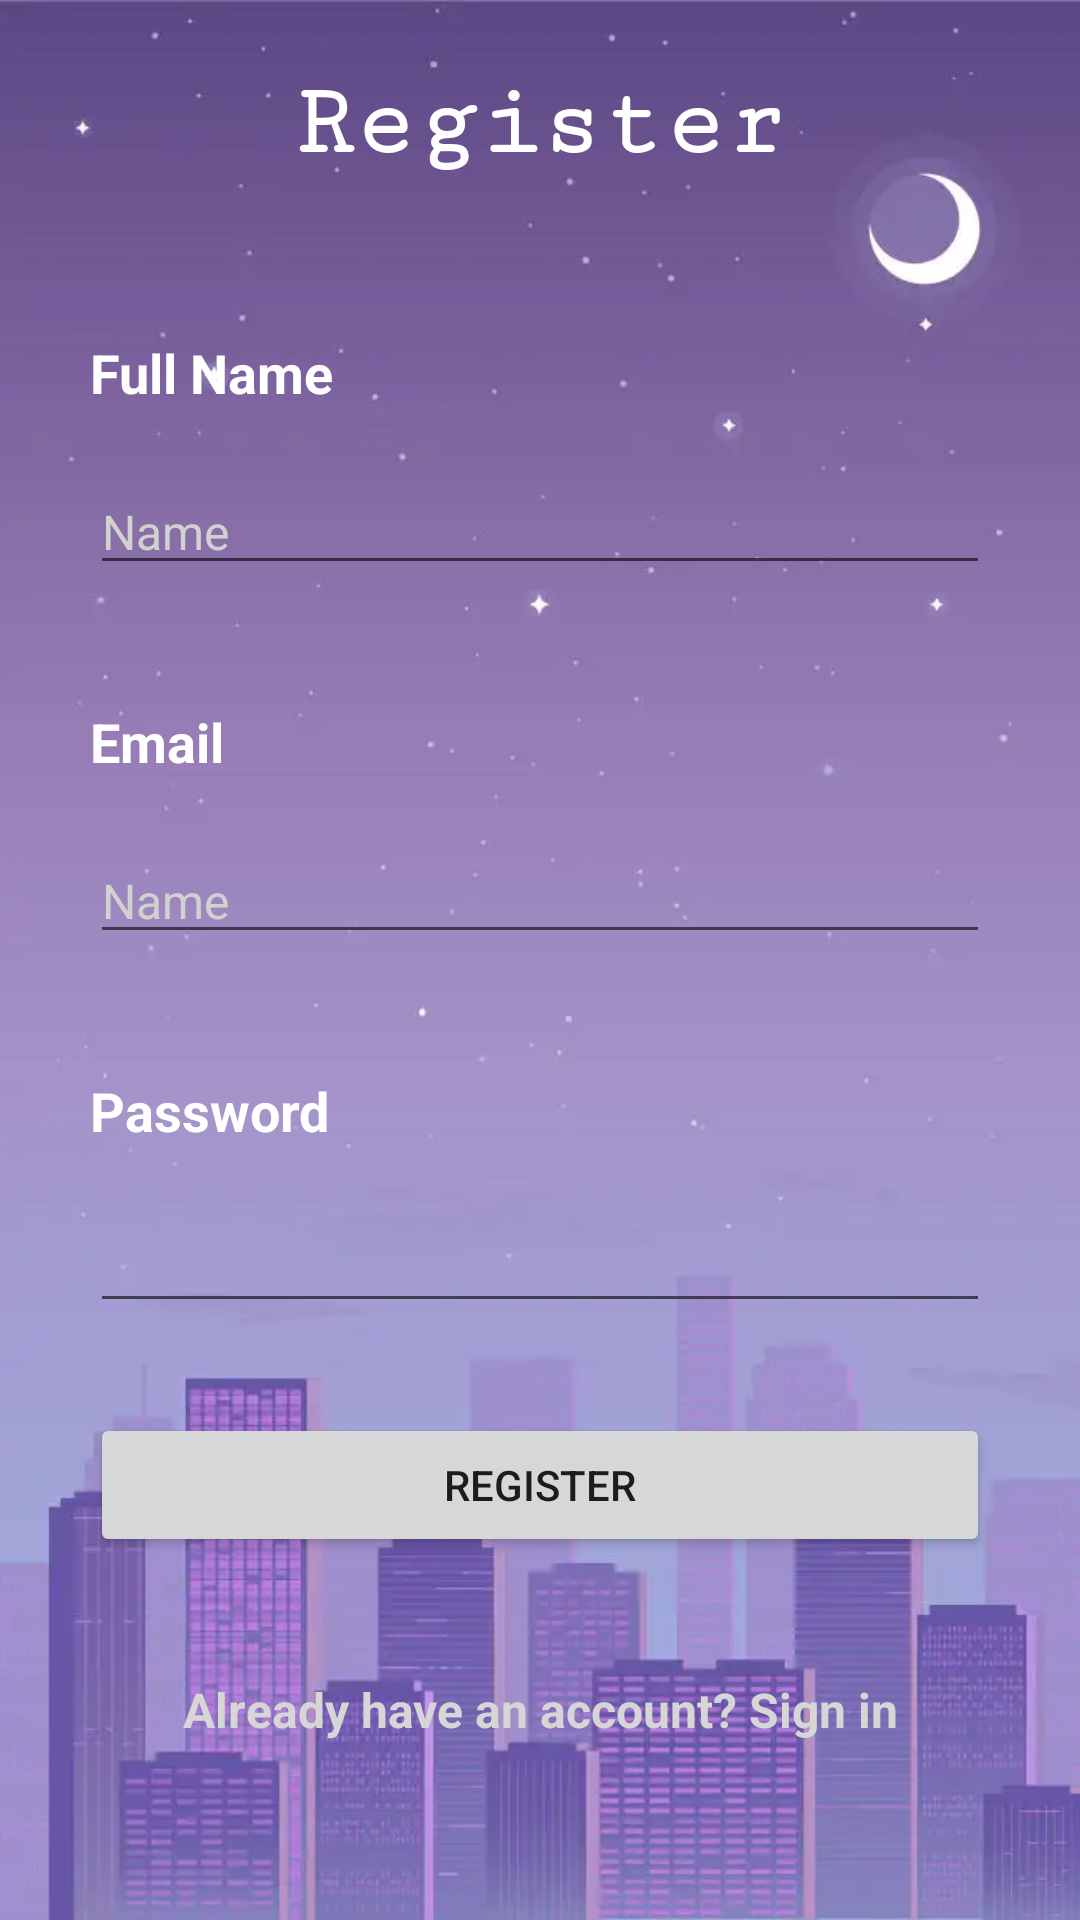

Reconstruct the res/layout file that produces this screen, plus the resources it refers to.
<!-- AndroidManifest.xml: application theme Theme.PatientTracking -->
<!-- res/layout/register.xml -->
<?xml version="1.0" encoding="utf-8"?>
<LinearLayout xmlns:android="http://schemas.android.com/apk/res/android"
    xmlns:app="http://schemas.android.com/apk/res-auto"
    xmlns:tools="http://schemas.android.com/tools"
    android:layout_width="match_parent"
    android:layout_height="match_parent"
    android:background="@drawable/bg"
    android:orientation="vertical"
    android:padding="10dp"
    tools:context=".Register">

    <androidx.constraintlayout.widget.ConstraintLayout
        android:layout_width="match_parent"
        android:layout_height="match_parent"
        android:layout_weight="9">

        <TextView
            android:id="@+id/textView2"
            android:layout_width="wrap_content"
            android:layout_height="wrap_content"
            android:fontFamily="serif-monospace"
            android:text="Register"
            android:textColor="#FFFFFF"
            android:textSize="34sp"
            android:textStyle="bold"
            app:layout_constraintBottom_toBottomOf="parent"
            app:layout_constraintEnd_toEndOf="parent"
            app:layout_constraintStart_toStartOf="parent"
            app:layout_constraintTop_toTopOf="parent" />
    </androidx.constraintlayout.widget.ConstraintLayout>

    <androidx.constraintlayout.widget.ConstraintLayout
        android:layout_width="match_parent"
        android:layout_height="match_parent"
        android:layout_weight="1">

        <ScrollView
            android:layout_width="match_parent"
            android:layout_height="match_parent"
            android:layout_margin="20dp"
            app:layout_constraintBottom_toBottomOf="parent"
            app:layout_constraintEnd_toEndOf="parent"
            app:layout_constraintStart_toStartOf="parent"
            app:layout_constraintTop_toTopOf="parent">

            <LinearLayout
                android:layout_width="match_parent"
                android:layout_height="wrap_content"
                android:orientation="vertical" >

                <TextView
                    android:id="@+id/textView3"
                    android:layout_width="match_parent"
                    android:layout_height="wrap_content"
                    android:layout_marginTop="20dp"
                    android:layout_marginBottom="10dp"
                    android:text="Full Name"
                    android:textColor="#FFFFFF"
                    android:textSize="18sp"
                    android:textStyle="bold" />

                <EditText
                    android:id="@+id/editTextTextPersonName"
                    android:layout_width="match_parent"
                    android:layout_height="wrap_content"
                    android:layout_marginTop="10dp"
                    android:layout_marginBottom="20dp"
                    android:ems="10"
                    android:inputType="textPersonName"
                    android:text="Name"
                    android:textColor="#D1D1D1"
                    android:textSize="16sp" />

                <TextView
                    android:id="@+id/textView4"
                    android:layout_width="match_parent"
                    android:layout_height="wrap_content"
                    android:layout_marginTop="20dp"
                    android:layout_marginBottom="10dp"
                    android:text="Email"
                    android:textColor="#FFFFFF"
                    android:textSize="18sp"
                    android:textStyle="bold" />

                <EditText
                    android:id="@+id/editTextTextPersonName2"
                    android:layout_width="match_parent"
                    android:layout_height="wrap_content"
                    android:layout_marginTop="10dp"
                    android:layout_marginBottom="20dp"
                    android:ems="10"
                    android:inputType="textWebEmailAddress"
                    android:text="Name"
                    android:textColor="#D1D1D1"
                    android:textSize="16sp" />

                <TextView
                    android:id="@+id/textView5"
                    android:layout_width="match_parent"
                    android:layout_height="wrap_content"
                    android:layout_marginTop="20dp"
                    android:layout_marginBottom="10dp"
                    android:text="Password"
                    android:textColor="#FFFFFF"
                    android:textSize="18sp"
                    android:textStyle="bold" />

                <EditText
                    android:id="@+id/editTextTextPassword"
                    android:layout_width="match_parent"
                    android:layout_height="wrap_content"
                    android:layout_marginTop="10dp"
                    android:layout_marginBottom="20dp"
                    android:ems="10"
                    android:inputType="textPassword"
                    android:textColor="#D1D1D1"
                    android:textSize="16sp" />

                <Button
                    android:id="@+id/button2"
                    android:layout_width="match_parent"
                    android:layout_height="wrap_content"
                    android:layout_marginTop="10dp"
                    android:layout_marginBottom="20dp"
                    android:onClick="openHome"
                    android:text="Register" />

                <TextView
                    android:id="@+id/textView6"
                    android:layout_width="match_parent"
                    android:layout_height="wrap_content"
                    android:layout_marginTop="20dp"
                    android:layout_marginBottom="20dp"
                    android:onClick="openLogin"
                    android:text="Already have an account? Sign in"
                    android:textAlignment="center"
                    android:textColor="#FFD6D6D6"
                    android:textSize="16sp"
                    android:textStyle="bold" />
            </LinearLayout>
        </ScrollView>
    </androidx.constraintlayout.widget.ConstraintLayout>
</LinearLayout>
<!-- resources referenced by this layout -->
<resources>
  <!-- drawable bg: png bitmap (drawable, 278423 bytes) -->
  <style name="Theme.PatientTracking" parent="Theme.MaterialComponents.DayNight.DarkActionBar">
          
          <item name="colorPrimary">@color/purple_500</item>
          <item name="colorPrimaryVariant">@color/purple_700</item>
          <item name="colorOnPrimary">@color/white</item>
          
          <item name="colorSecondary">@color/teal_200</item>
          <item name="colorSecondaryVariant">@color/teal_700</item>
          <item name="colorOnSecondary">@color/black</item>
          
          <item name="android:statusBarColor" tools:targetApi="l">?attr/colorPrimaryVariant</item>
          
      </style>
  <!-- not gathered from this repository: default colours our renderer supplied (Android Studio template values) -->
  <color name="purple_500">#FF6200EE</color>
  <color name="purple_700">#FF3700B3</color>
  <color name="teal_200">#FF03DAC5</color>
  <color name="teal_700">#FF018786</color>
  <color name="black">#FF000000</color>
  <color name="white">#FFFFFFFF</color>
</resources>
